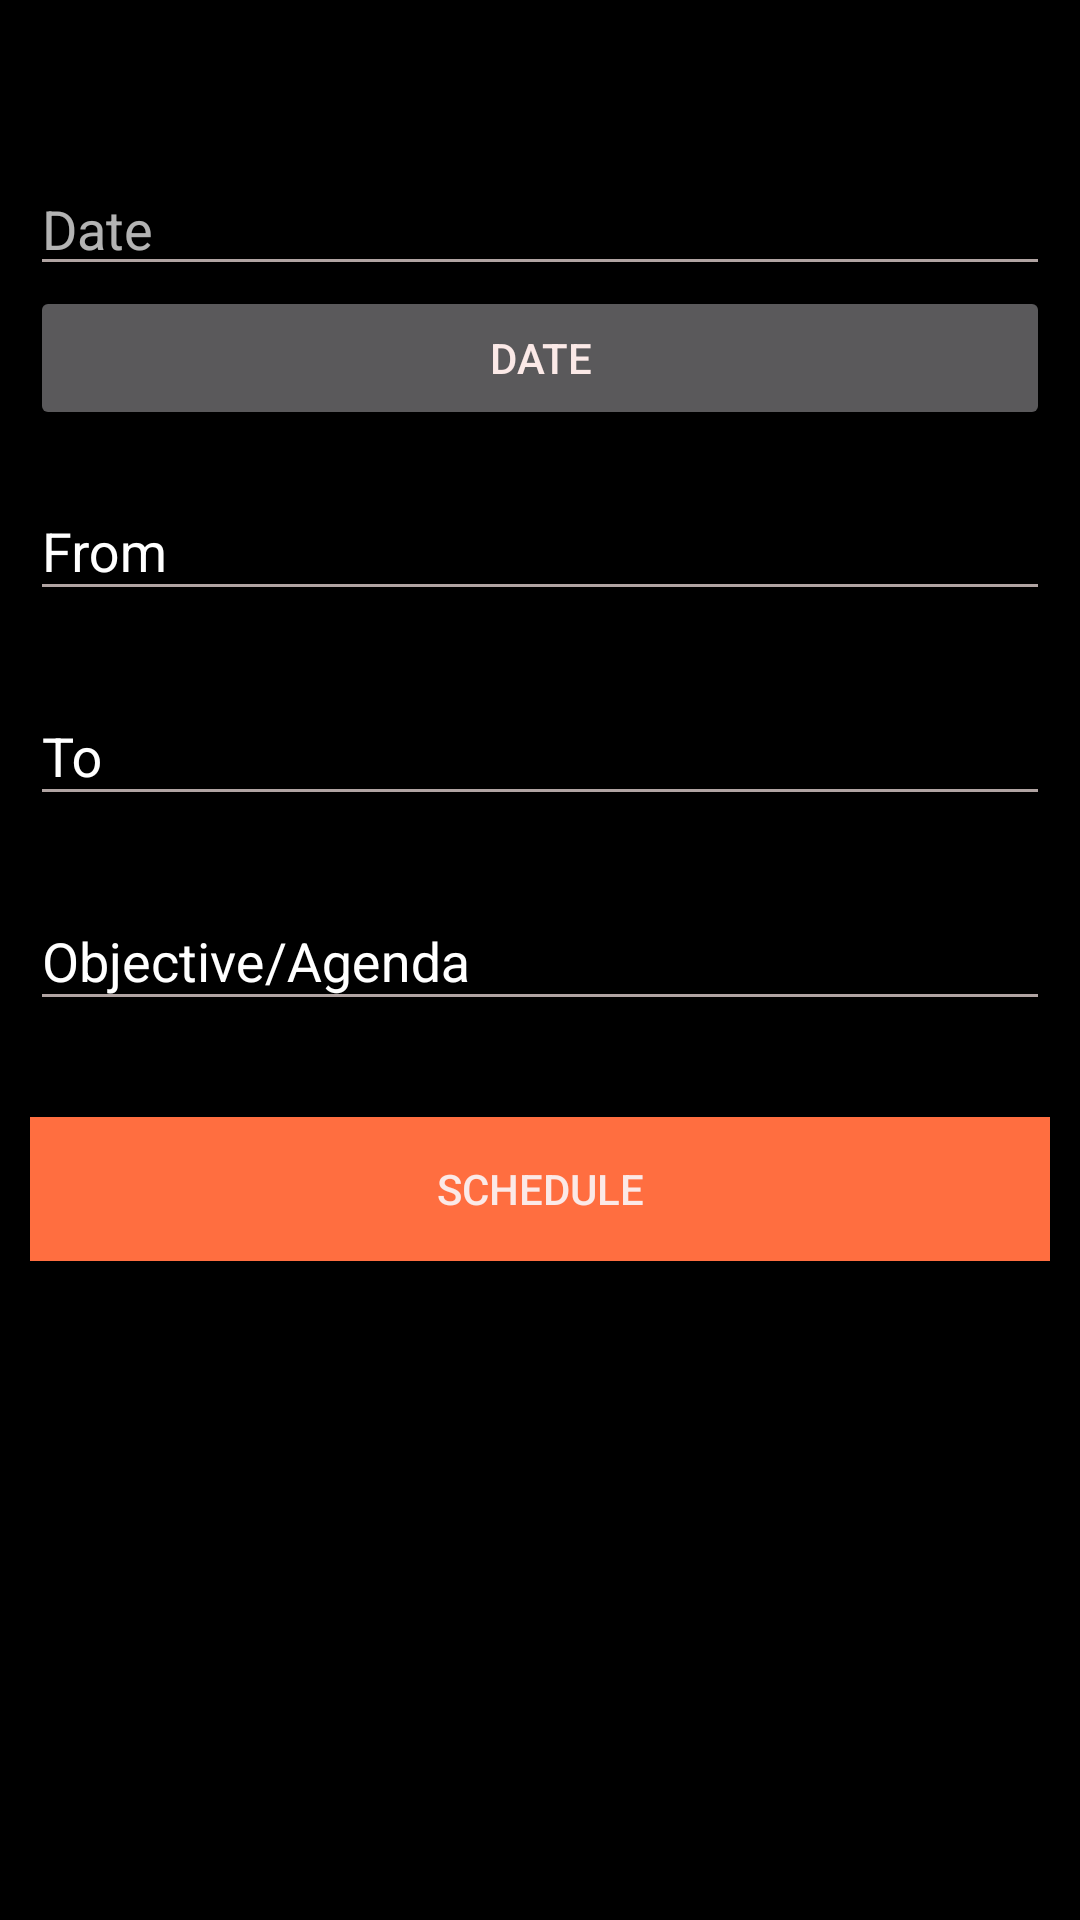

The Android layout XML behind this screen, and the referenced resources:
<!-- AndroidManifest.xml: application theme EcadroidOrange -->
<!-- res/layout/fragment_add_meeting.xml -->
<?xml version="1.0" encoding="utf-8"?>
<ScrollView xmlns:android="http://schemas.android.com/apk/res/android"
    android:layout_width="fill_parent"
    android:layout_height="fill_parent"
    android:background="#000000"
    android:fitsSystemWindows="true">

    <LinearLayout
        android:layout_width="match_parent"
        android:layout_height="wrap_content"
        android:gravity="center_horizontal"
        android:orientation="vertical"
        android:paddingBottom="@dimen/activity_vertical_margin"
        android:paddingLeft="@dimen/activity_horizontal_margin"
        android:paddingRight="@dimen/activity_horizontal_margin"
        android:paddingTop="54dp">
        <EditText
            android:id="@+id/meeting_date"
            android:layout_width="match_parent"
            android:layout_height="wrap_content"
            android:hint="@string/label_date"
            android:inputType="date"
            android:textColor="#FFFFFF" />
        <Button
            android:id="@+id/date_setter"
            android:layout_width="match_parent"
            android:layout_height="wrap_content"
            android:layout_alignParentTop="true"
            android:layout_centerHorizontal="true"
            android:text="@string/label_date" />


        
        <android.support.design.widget.TextInputLayout
            android:layout_width="match_parent"
            android:layout_height="wrap_content"
            android:layout_marginBottom="8dp"
            android:layout_marginTop="8dp"
            android:textColorHint="#ffffff">

            <EditText
                android:id="@+id/meeting_from"
                android:layout_width="match_parent"
                android:layout_height="wrap_content"
                android:hint="@string/label_from"
                android:inputType="time"
                android:textColor="#FFFFFF" />
        </android.support.design.widget.TextInputLayout>

        <android.support.design.widget.TextInputLayout
            android:layout_width="match_parent"
            android:layout_height="wrap_content"
            android:layout_marginBottom="8dp"
            android:layout_marginTop="8dp"
            android:textColorHint="#ffffff">

            <EditText
                android:id="@+id/meeting_to"
                android:layout_width="match_parent"
                android:layout_height="wrap_content"
                android:hint="@string/label_to"
                android:inputType="time"
                android:textColor="#FFFFFF" />
        </android.support.design.widget.TextInputLayout>

        
        <android.support.design.widget.TextInputLayout
            android:layout_width="match_parent"
            android:layout_height="wrap_content"
            android:layout_marginBottom="8dp"
            android:layout_marginTop="8dp"
            android:textColorHint="#ffffff">

            <EditText
                android:id="@+id/meeting_objective"
                android:layout_width="match_parent"
                android:layout_height="wrap_content"
                android:hint="@string/label_objective"
                android:inputType="textMultiLine" />
        </android.support.design.widget.TextInputLayout>

        <android.support.v7.widget.AppCompatButton
            android:id="@+id/btn_add_meeting"
            android:layout_width="fill_parent"
            android:layout_height="wrap_content"
            android:layout_marginBottom="24dp"
            android:layout_marginTop="24dp"
            android:background="@color/accent_theme_light"
            android:padding="12dp"
            android:text="@string/label_add_meet" />

    </LinearLayout>
</ScrollView>
<!-- resources referenced by this layout -->
<resources>
  <color name="accent_theme_light">#ff6e40</color>
  <dimen name="activity_horizontal_margin">10dp</dimen>
  <dimen name="activity_vertical_margin">10dp</dimen>
  <string name="label_add_meet">Schedule</string>
  <string name="label_date">Date</string>
  <string name="label_from">From</string>
  <string name="label_objective">Objective/Agenda</string>
  <string name="label_to">To</string>
  <style name="EcadroidOrange" parent="Theme.AppCompat.NoActionBar">
          <item name="android:colorBackground">@color/background_material_dark</item>
          <item name="android:colorForeground">@color/foreground_material_dark</item>
      </style>
  <color name="background_material_dark">#000000</color>
  <color name="foreground_material_dark">#fbe9e7</color>
</resources>
